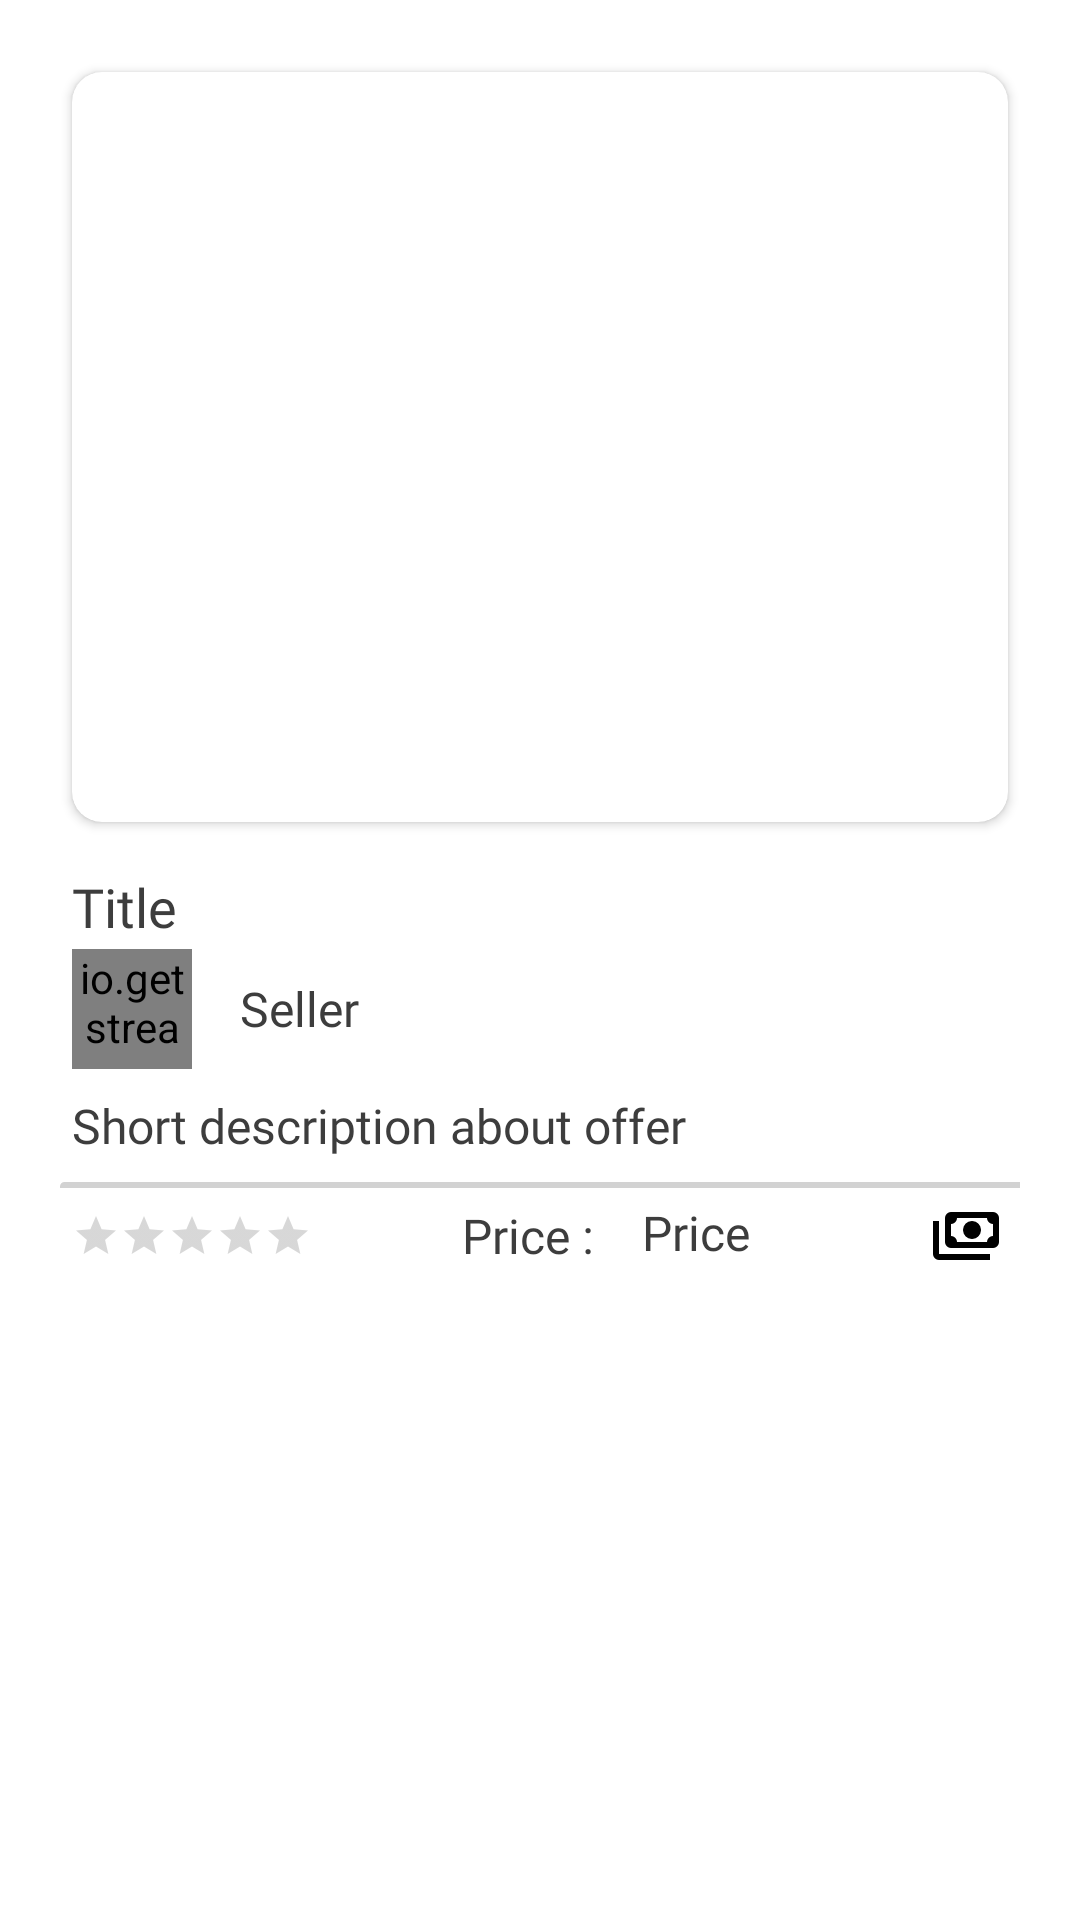

This screen was rendered from an Android layout file. Write that file and the resources it references.
<!-- AndroidManifest.xml: application theme Theme.Xfp -->
<!-- res/layout/recycler_item.xml -->
<?xml version="1.0" encoding="utf-8"?>
<androidx.cardview.widget.CardView xmlns:android="http://schemas.android.com/apk/res/android"
    xmlns:app="http://schemas.android.com/apk/res-auto"
    xmlns:tools="http://schemas.android.com/tools"
    android:layout_width="match_parent"
    android:layout_height="wrap_content"
    android:layout_marginStart="2dp"
    android:layout_marginTop="4dp"
    android:layout_marginEnd="2dp"
    android:layout_marginBottom="4dp"
    android:background="@android:color/transparent"
    app:cardBackgroundColor="@android:color/transparent"
    app:cardElevation="0dp">

  <androidx.cardview.widget.CardView
      android:layout_width="match_parent"
      android:layout_height="wrap_content"
      android:layout_marginBottom="4dp"
      android:background="@color/white"
      app:cardCornerRadius="12dp"
      app:cardElevation="0dp">

    <androidx.constraintlayout.widget.ConstraintLayout
        android:layout_width="match_parent"
        android:layout_height="match_parent"
        android:background="@drawable/account_borders">

      <androidx.constraintlayout.widget.ConstraintLayout
          android:id="@+id/image"
          android:layout_width="match_parent"
          android:layout_height="wrap_content"
          app:layout_constraintBottom_toTopOf="@+id/title"
          app:layout_constraintEnd_toEndOf="parent"
          app:layout_constraintStart_toStartOf="parent"
          app:layout_constraintTop_toTopOf="parent">

        <androidx.cardview.widget.CardView
            android:id="@+id/imageViewC"
            android:layout_width="match_parent"
            android:layout_height="250dp"
            android:layout_marginStart="16dp"
            android:layout_marginTop="16dp"
            android:layout_marginEnd="16dp"
            android:layout_marginBottom="16dp"
            app:cardCornerRadius="10dp"
            app:layout_constraintBottom_toBottomOf="@+id/image"
            app:layout_constraintEnd_toEndOf="@+id/image"
            app:layout_constraintStart_toStartOf="@+id/image"
            app:layout_constraintTop_toTopOf="@+id/image">

          <ImageView
              android:id="@+id/imageView"
              android:layout_width="match_parent"
              android:layout_height="match_parent"
              android:scaleType="centerCrop"
              android:src="@drawable/loading_icon" />
        </androidx.cardview.widget.CardView>
      </androidx.constraintlayout.widget.ConstraintLayout>

      <androidx.constraintlayout.widget.ConstraintLayout
          android:id="@+id/title"
          android:layout_width="match_parent"
          android:layout_height="wrap_content"
          app:layout_constraintBottom_toBottomOf="parent"
          app:layout_constraintEnd_toEndOf="parent"
          app:layout_constraintStart_toStartOf="parent"
          app:layout_constraintTop_toBottomOf="@+id/image">

        <TextView
            android:id="@+id/offerTitle"
            android:layout_width="0dp"
            android:layout_height="wrap_content"
            android:layout_marginStart="16dp"
            android:layout_marginEnd="16dp"
            android:layout_marginBottom="2dp"
            android:fontFamily="@font/chakra_petch_bold"
            android:text="@string/title"
            android:textColor="@color/text_gray"
            android:textSize="18sp"
            app:layout_constraintBottom_toTopOf="@+id/seller"
            app:layout_constraintEnd_toEndOf="parent"
            app:layout_constraintStart_toStartOf="parent"
            app:layout_constraintTop_toTopOf="parent" />

        <LinearLayout
            android:id="@+id/seller"
            android:layout_width="match_parent"
            android:layout_height="wrap_content"
            android:layout_marginStart="16dp"
            android:layout_marginEnd="16dp"
            android:layout_marginBottom="8dp"
            android:gravity="center"
            android:orientation="horizontal"
            app:layout_constraintBottom_toTopOf="@id/description"
            app:layout_constraintEnd_toEndOf="parent"
            app:layout_constraintStart_toStartOf="parent"
            app:layout_constraintTop_toBottomOf="@+id/offerTitle">

          <io.getstream.avatarview.AvatarView
              android:id="@+id/profileIcon"
              android:layout_width="40dp"
              android:layout_height="40dp"
              android:layout_marginEnd="8dp"
              android:background="@color/white"
              android:scaleType="centerCrop"
              app:avatarViewBorderWidth="5dp"
              app:avatarViewIndicatorBorderColor="@color/white"
              app:avatarViewInitialsBackgroundColor="@color/white"
              app:avatarViewInitialsTextStyle="bold"
              app:avatarViewShape="rounded_rect" />

          <TextView
              android:id="@+id/username"
              android:layout_width="match_parent"
              android:layout_height="wrap_content"
              android:layout_marginStart="8dp"
              android:fontFamily="@font/chakra_petch_bold"
              android:text="@string/seller"
              android:textColor="@color/text_gray"
              android:textSize="16sp" />
        </LinearLayout>


        <TextView
            android:id="@+id/description"
            android:layout_width="0dp"
            android:layout_height="wrap_content"
            android:layout_marginStart="16dp"
            android:layout_marginEnd="16dp"
            android:layout_marginBottom="8dp"
            android:fontFamily="@font/chakra_petch_medium"
            android:gravity="start|center_vertical"
            android:text="Short description about offer"
            android:textColor="@color/text_gray"
            android:textSize="16sp"
            app:layout_constraintBottom_toTopOf="@id/devider"
            app:layout_constraintEnd_toEndOf="parent"
            app:layout_constraintStart_toStartOf="parent"
            app:layout_constraintTop_toBottomOf="@+id/seller" />

        <LinearLayout
            android:id="@+id/devider"
            android:layout_width="0dp"
            android:layout_height="2dp"
            android:layout_marginStart="12dp"
            android:layout_marginEnd="12dp"
            android:background="@drawable/border_outline"
            android:orientation="vertical"
            app:layout_constraintBottom_toTopOf="@id/priceCon"
            app:layout_constraintEnd_toEndOf="parent"
            app:layout_constraintStart_toStartOf="parent"
            app:layout_constraintTop_toBottomOf="@+id/description" />

        <LinearLayout
            android:id="@+id/priceCon"
            android:layout_width="match_parent"
            android:layout_height="wrap_content"
            android:layout_marginTop="4dp"
            android:layout_marginBottom="8dp"
            android:gravity="center"
            android:orientation="horizontal"
            app:layout_constraintBottom_toBottomOf="parent"
            app:layout_constraintEnd_toEndOf="parent"
            app:layout_constraintStart_toStartOf="parent"
            app:layout_constraintTop_toBottomOf="@id/devider">


          <LinearLayout
              android:id="@+id/container"
              android:layout_width="wrap_content"
              android:layout_height="wrap_content"
              android:layout_marginStart="16dp"
              android:orientation="vertical"
              app:layout_constraintEnd_toEndOf="parent"
              app:layout_constraintStart_toStartOf="parent"
              app:layout_constraintTop_toBottomOf="@+id/creator2">

            <RatingBar
                android:id="@+id/ratingBar"
                style="?android:attr/ratingBarStyleSmall"
                android:layout_width="wrap_content"
                android:layout_height="wrap_content"
                android:clickable="false"
                android:contentDescription="@string/rating"
                android:isIndicator="true"
                android:numStars="5"
                android:stepSize="0.5" />
          </LinearLayout>

          <TextView
              android:id="@+id/textView25"
              android:layout_width="wrap_content"
              android:layout_height="wrap_content"
              android:layout_weight="1"
              android:fontFamily="@font/chakra_petch_medium"
              android:gravity="end"
              android:text="@string/price_with"
              android:textColor="@color/text_gray"
              android:textSize="16sp" />

          <TextView
              android:id="@+id/offerPrice"
              android:layout_width="wrap_content"
              android:layout_height="wrap_content"
              android:layout_marginStart="16dp"
              android:layout_marginEnd="18dp"
              android:layout_weight="1"
              android:drawablePadding="10dp"
              android:fontFamily="@font/chakra_petch_semibold"
              android:gravity="start"
              android:text="@string/price"
              android:textColor="@color/text_gray"
              android:textSize="16sp"
              app:drawableEndCompat="@drawable/ic_money" />
        </LinearLayout>


      </androidx.constraintlayout.widget.ConstraintLayout>
    </androidx.constraintlayout.widget.ConstraintLayout>
  </androidx.cardview.widget.CardView>

</androidx.cardview.widget.CardView>
<!-- resources referenced by this layout -->
<resources>
  <color name="text_gray">#FF3D3D3D</color>
  <color name="white">#ffffff</color>
  <!-- drawable account_borders (drawable) -->
  <?xml version="1.0" encoding="UTF-8"?>
  <shape xmlns:android="http://schemas.android.com/apk/res/android" android:shape="rectangle">
      <corners android:radius="1dp"
          android:bottomRightRadius="10dp" android:bottomLeftRadius="10dp"
          android:topLeftRadius="10dp" android:topRightRadius="10dp"/>
      <padding android:left="8dp" android:right="8dp" android:top="8dp" android:bottom="8dp"/>
      <solid android:color="@color/white" />
  </shape>
  <!-- drawable border_outline (drawable) -->
  <shape xmlns:android="http://schemas.android.com/apk/res/android"
      android:shape="rectangle">
      <corners
          android:radius="2dp"
          android:topRightRadius="0dp"
          android:bottomRightRadius="0dp"
          android:bottomLeftRadius="0dp" />
      <stroke
          android:width="1dp"
          android:color="#D2D2D2" />
  </shape>
  <!-- drawable ic_money (drawable) -->
  <vector xmlns:android="http://schemas.android.com/apk/res/android"
      android:width="24dp"
      android:height="24dp"
      android:viewportWidth="24"
      android:viewportHeight="24"
      android:tint="#000000">
    <path
        android:fillColor="@android:color/white"
        android:pathData="M14,13Q12.75,13 11.875,12.125Q11,11.25 11,10Q11,8.75 11.875,7.875Q12.75,7 14,7Q15.25,7 16.125,7.875Q17,8.75 17,10Q17,11.25 16.125,12.125Q15.25,13 14,13ZM7,16Q6.175,16 5.588,15.412Q5,14.825 5,14V6Q5,5.175 5.588,4.588Q6.175,4 7,4H21Q21.825,4 22.413,4.588Q23,5.175 23,6V14Q23,14.825 22.413,15.412Q21.825,16 21,16ZM9,14H19Q19,13.175 19.587,12.587Q20.175,12 21,12V8Q20.175,8 19.587,7.412Q19,6.825 19,6H9Q9,6.825 8.412,7.412Q7.825,8 7,8V12Q7.825,12 8.412,12.587Q9,13.175 9,14ZM20,20H3Q2.175,20 1.588,19.413Q1,18.825 1,18V7H3V18Q3,18 3,18Q3,18 3,18H20ZM7,14Q7,14 7,14Q7,14 7,14V6Q7,6 7,6Q7,6 7,6Q7,6 7,6Q7,6 7,6V14Q7,14 7,14Q7,14 7,14Z"/>
  </vector>
  <string name="price">Price</string>
  <string name="price_with">Price :</string>
  <string name="rating">Rating</string>
  <string name="seller">Seller</string>
  <string name="title">Title</string>
  <style name="Theme.Xfp" parent="Theme.MaterialComponents.Light.NoActionBar">
          
          <item name="colorPrimary">@color/dark_blue</item>
          <item name="colorPrimaryVariant">@color/dark_blue</item>
          <item name="colorOnPrimary">@color/text_white</item>
          
          <item name="colorSecondary">@color/black</item>
          <item name="colorSecondaryVariant">@color/dark_blue</item>
          <item name="colorOnSecondary">@color/text_gray</item>
          
          <item name="android:statusBarColor">@color/black</item>
          <item name="android:navigationBarColor">@color/black</item>
          
      </style>
  <color name="dark_blue">#30475E</color>
  <color name="text_white">#DDDDDD</color>
  <color name="black">#222831</color>
</resources>
